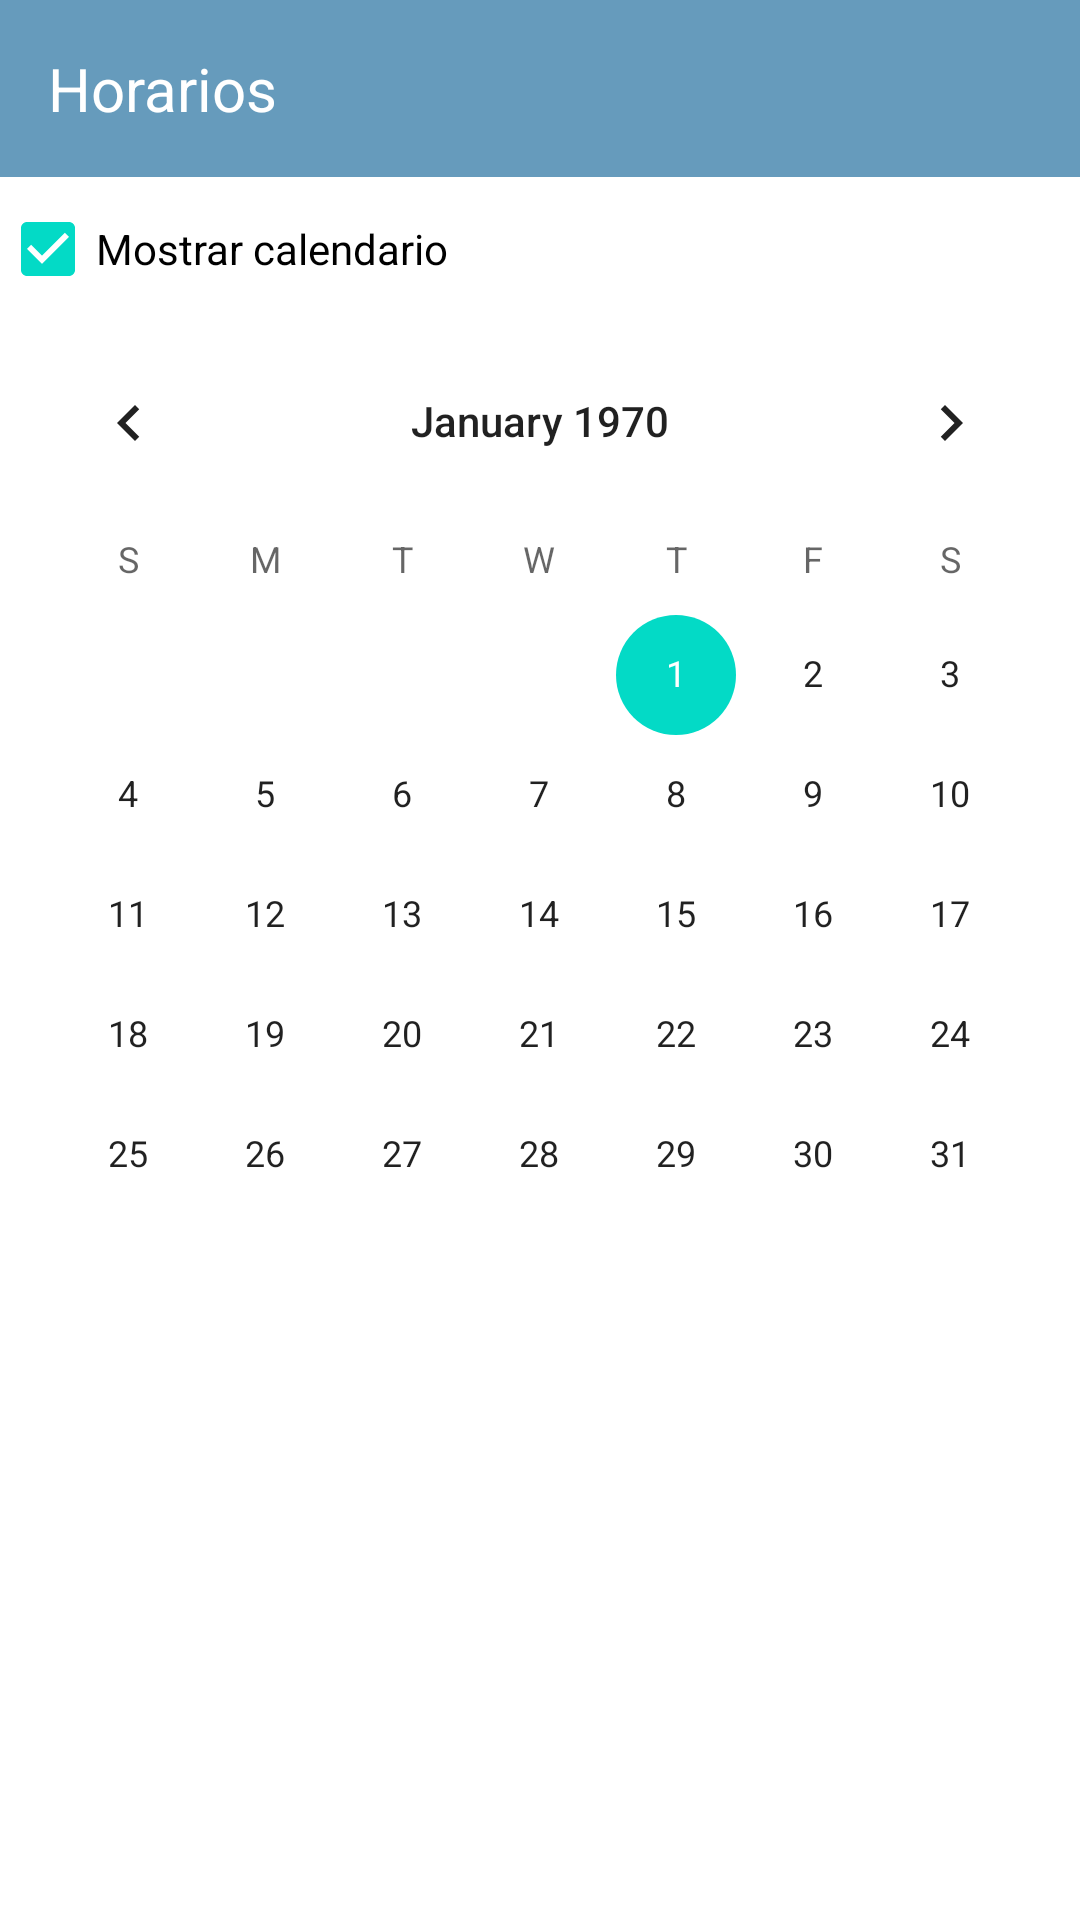

The Android layout XML behind this screen, and the referenced resources:
<!-- AndroidManifest.xml: application theme Theme.FrontEndMoviles -->
<!-- res/layout/fragment_filtered_schedules.xml -->
<?xml version="1.0" encoding="utf-8"?>
<FrameLayout xmlns:android="http://schemas.android.com/apk/res/android"
    xmlns:tools="http://schemas.android.com/tools"
    android:layout_width="match_parent"
    android:layout_height="match_parent"
    xmlns:app="http://schemas.android.com/apk/res-auto"
    tools:context=".view.fragment.FilteredSchedulesFragment">

    <LinearLayout
        android:layout_width="match_parent"
        android:layout_height="match_parent"
        android:orientation="vertical">

        <LinearLayout
            android:layout_width="match_parent"
            android:layout_height="wrap_content"
            android:background="#669BBC"
            android:padding="16dp">

            <TextView
                android:id="@+id/headerTextView2"
                android:layout_width="wrap_content"
                android:layout_height="wrap_content"
                android:text="Horarios"
                android:textColor="#FFFFFF"
                android:textSize="20sp" />

        </LinearLayout>
        <LinearLayout
            android:layout_width="match_parent"
            android:layout_height="wrap_content"
            android:orientation="horizontal">
            <CheckBox
                android:id="@+id/checkBox"
                android:layout_width="wrap_content"
                android:layout_height="wrap_content"
                android:layout_weight="1"
                android:text="Mostrar calendario"
                android:checked="true"
                />
       </LinearLayout>

        <CalendarView
            android:id="@+id/calendarOptions"
            android:layout_width="match_parent"
            android:layout_height="wrap_content" />

        <ScrollView
            android:layout_width="match_parent"
            android:layout_height="match_parent">

            <LinearLayout
                android:layout_width="match_parent"
                android:layout_height="match_parent"
                android:gravity="center"
                android:orientation="vertical">
                

                


                <androidx.recyclerview.widget.RecyclerView
                    android:id="@+id/recycler_view_current_schedules"
                    android:layout_width="match_parent"
                    android:layout_height="match_parent"
                    app:layoutManager="androidx.recyclerview.widget.LinearLayoutManager"
                    app:layout_constraintBottom_toBottomOf="parent"
                    app:layout_constraintEnd_toEndOf="parent"
                    app:layout_constraintStart_toStartOf="parent"
                    app:layout_constraintTop_toBottomOf="@id/headerTextView2"
                    tools:listitem="@layout/my_reservation_item" />

            </LinearLayout>
        </ScrollView>
    </LinearLayout>


</FrameLayout>
<!-- res/layout/my_reservation_item.xml (included above) -->
<?xml version="1.0" encoding="utf-8"?>
<com.google.android.material.card.MaterialCardView xmlns:android="http://schemas.android.com/apk/res/android"
    xmlns:app="http://schemas.android.com/apk/res-auto"
    android:id="@+id/card"
    android:layout_width="match_parent"
    android:layout_height="wrap_content"
    android:layout_margin="8dp"
    android:layout_marginStart="10dp"
    android:layout_marginTop="10dp"
    app:cardCornerRadius="5dp"
    app:cardElevation="5dp"
    app:cardUseCompatPadding="true">

    <LinearLayout
        android:layout_width="match_parent"
        android:layout_height="wrap_content"
        android:layout_marginHorizontal="10px"
        android:layout_marginVertical="10px"
        android:orientation="vertical">

        <LinearLayout
            android:layout_width="match_parent"
            android:layout_height="wrap_content"
            android:orientation="horizontal">

            <TextView
                android:id="@+id/routename_mr"
                android:layout_width="378dp"
                android:layout_height="match_parent"
                android:layout_weight="1"
                android:textSize="16sp" />

            <LinearLayout
                android:layout_width="match_parent"
                android:layout_height="match_parent"
                android:layout_weight="1"
                android:orientation="horizontal">

                <ImageView
                    android:id="@+id/imageView6aaa"
                    android:layout_width="1dp"
                    android:layout_height="wrap_content"
                    android:layout_weight="1"
                    android:gravity="center"
                    app:srcCompat="@drawable/clock" />

                <TextView
                    android:id="@+id/reservation_time_mr"
                    android:layout_width="wrap_content"
                    android:layout_height="match_parent"
                    android:layout_weight="1"
                    android:gravity="center_vertical"
                    android:textSize="16sp" />

            </LinearLayout>
        </LinearLayout>

        <LinearLayout
            android:layout_width="wrap_content"
            android:layout_height="31dp"
            android:layout_weight="1"
            android:orientation="horizontal">

            <ImageView
                android:id="@+id/akSina"
                android:layout_width="20dp"
                android:layout_height="wrap_content"
                android:layout_weight="1"
                android:gravity="center"
                app:srcCompat="@drawable/calendar_ic" />

            <TextView
                android:id="@+id/date_reservation_mr"
                android:layout_width="match_parent"
                android:layout_height="31dp"
                android:gravity="center"
                android:textSize="12sp" />
        </LinearLayout>

        <LinearLayout
            android:layout_width="match_parent"
            android:layout_height="wrap_content"
            android:layout_weight="1"
            android:orientation="horizontal">

            <TextView
                android:id="@+id/disponibles_mr"
                android:layout_width="140dp"
                android:layout_height="match_parent"
                android:layout_weight="1"
                android:text="Disponibles:"
                android:textSize="16sp" />

            <TextView
                android:id="@+id/campos_mr"
                android:layout_width="wrap_content"
                android:layout_height="match_parent"
                android:layout_weight="1"
                android:textSize="16sp" />
        </LinearLayout>

        <com.google.android.material.chip.Chip
            android:id="@+id/estado_chip"
            android:layout_width="wrap_content"
            android:layout_height="wrap_content"
            android:text="Finalizado"
            android:textSize="16sp" />

    </LinearLayout>

</com.google.android.material.card.MaterialCardView>
<!-- resources referenced by this layout -->
<resources>
  <!-- drawable calendar_ic: png bitmap (drawable, 2353 bytes) -->
  <!-- drawable clock: png bitmap (drawable, 390 bytes) -->
  <style name="Theme.FrontEndMoviles" parent="Theme.MaterialComponents.Light.NoActionBar">
          
          
      </style>
</resources>
